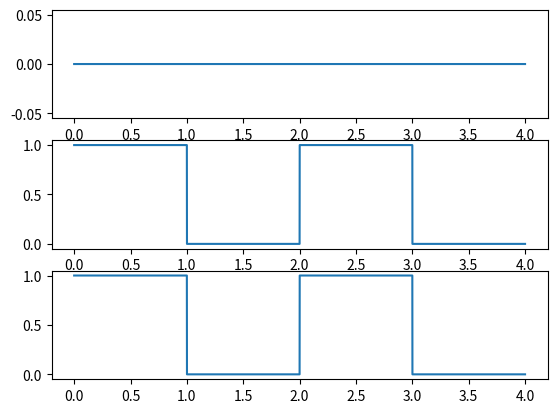

The script that saved this image:
import numpy as np
import math
import matplotlib.pyplot as plt

x = np.arange(0, 4, 0.0001)

#基带信号
y1 = []
for v in x:
    if v < 4:
        y1.append(0)

#载波信号
y2 = []
m = 1                   #PWM起始电平高
u = 1
for v in x:
    if v < u:
        pass
    else:
        u += 1
        if m == 1:
            m = 0
        else:
            m = 1

    y2.append(m)

#BPSK调相信号
y3 = []
for v in x:
    n = int(v * 10000)
    if y1[n] == 1:
        if y2[n] == 1:
            y3.append(0)
        elif y2[n] == 0:
            y3.append(1)
    elif y1[n] == 0:
        y3.append(y2[n])

#设置窗格大小
Window = plt.figure(num = 3)
#添加子图
Line1 = Window.add_subplot(3, 1, 1)
Line2 = Window.add_subplot(3, 1, 2)
Line3 = Window.add_subplot(3, 1, 3)

Line1.plot(x, y1)
Line2.plot(x, y2)
Line3.plot(x, y3)

plt.show()
